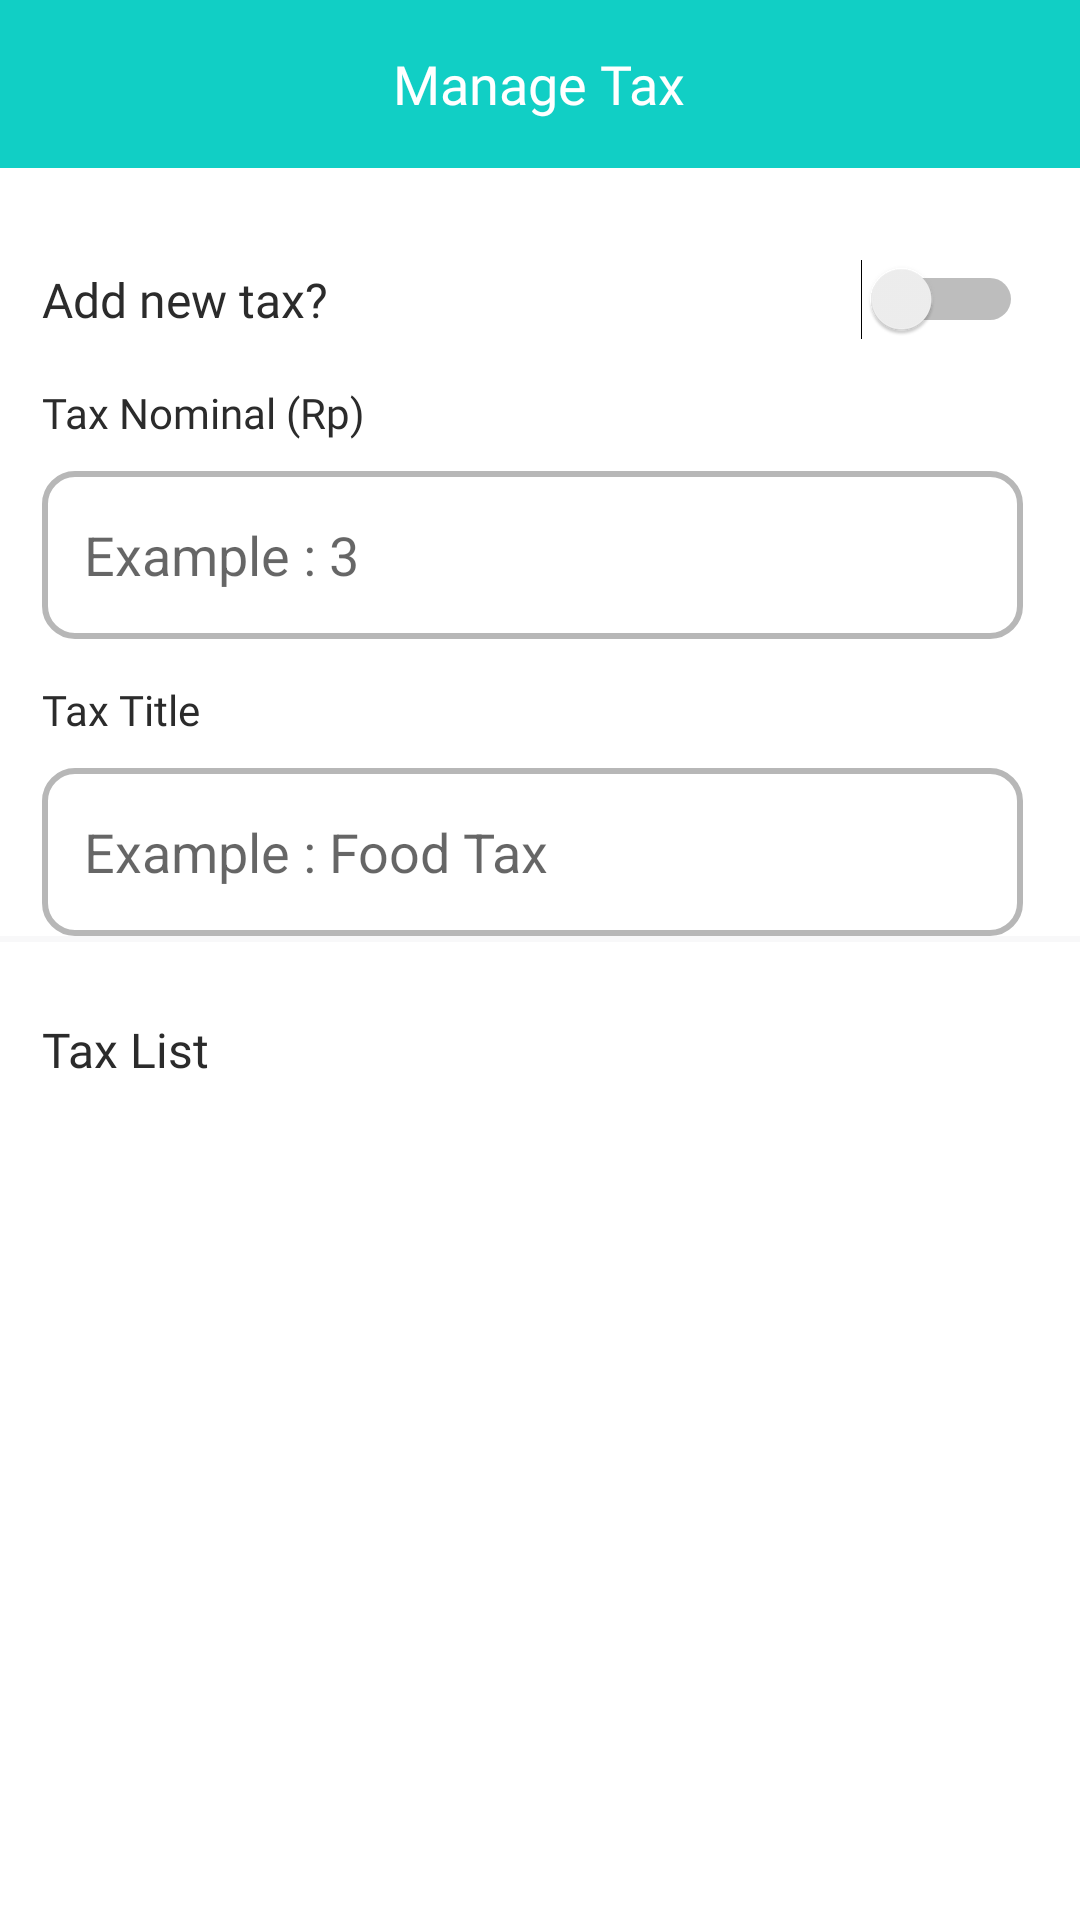

This screen was rendered from an Android layout file. Write that file and the resources it references.
<!-- AndroidManifest.xml: application theme AppTheme -->
<!-- res/layout/activity_manage_tax_screen.xml -->
<?xml version="1.0" encoding="utf-8"?>
<androidx.constraintlayout.widget.ConstraintLayout xmlns:android="http://schemas.android.com/apk/res/android"
    xmlns:app="http://schemas.android.com/apk/res-auto"
    xmlns:tools="http://schemas.android.com/tools"
    android:layout_width="match_parent"
    android:layout_height="match_parent"
    tools:context=".views.ManageTaxScreen">

    <RelativeLayout
        android:id="@+id/CustomeActionBarManageTax"
        android:layout_width="match_parent"
        android:layout_height="?attr/actionBarSize"
        android:background="@color/AppBackgroundColor"
        android:paddingStart="19dp"
        android:paddingEnd="19dp"
        app:layout_constraintEnd_toEndOf="parent"
        app:layout_constraintStart_toStartOf="parent"
        app:layout_constraintTop_toTopOf="parent">

        <ImageView
            android:id="@+id/iconBack"
            android:layout_width="wrap_content"
            android:layout_height="wrap_content"
            android:layout_centerVertical="true"
            android:src="@drawable/back_icon" />

        <TextView
            android:layout_width="wrap_content"
            android:layout_height="wrap_content"
            android:layout_centerInParent="true"
            android:fontFamily="@font/sspbold"
            android:text="@string/txtManageTax"
            android:textColor="@color/AppWhiteColor"
            android:textSize="18sp" />

    </RelativeLayout>

    <RelativeLayout
        android:id="@+id/taxAddTextButton"
        android:layout_width="match_parent"
        android:layout_height="?attr/actionBarSize"
        android:layout_marginTop="16dp"
        android:paddingStart="14dp"
        android:paddingEnd="19dp"
        app:layout_constraintEnd_toEndOf="parent"
        app:layout_constraintStart_toStartOf="parent"
        app:layout_constraintTop_toBottomOf="@id/CustomeActionBarManageTax">

        <TextView
            android:layout_width="100dp"
            android:layout_height="wrap_content"
            android:layout_centerVertical="true"
            android:fontFamily="@font/sspreguler"
            android:text="@string/txtAddNewTax"
            android:textColor="@color/AppfontColor"
            android:textSize="16sp" />

        <Switch
            android:id="@+id/btn_switch_add_tax"
            android:layout_width="wrap_content"
            android:layout_height="wrap_content"
            android:layout_alignParentEnd="true"
            android:layout_centerVertical="true" />

    </RelativeLayout>

    <RelativeLayout
        android:id="@+id/formAddNewTax"
        android:layout_width="match_parent"
        android:layout_height="wrap_content"
        android:paddingStart="14dp"
        android:paddingEnd="19dp"
        app:layout_constraintEnd_toEndOf="parent"
        app:layout_constraintStart_toStartOf="parent"
        app:layout_constraintTop_toBottomOf="@id/taxAddTextButton">

        <TextView
            android:id="@+id/txtTaxNomin"
            android:layout_width="wrap_content"
            android:layout_height="wrap_content"
            android:fontFamily="@font/sspreguler"
            android:text="@string/txtTaxNominal"
            android:textColor="@color/AppfontColor"
            android:textSize="14sp" />

        <EditText
            android:id="@+id/taxNominal"
            android:layout_width="match_parent"
            android:layout_height="?attr/actionBarSize"
            android:layout_below="@id/txtTaxNomin"
            android:layout_marginTop="10dp"
            android:background="@drawable/selector_menu"
            android:hint="@string/hintDiscountNominal"
            android:inputType="number"
            android:paddingStart="14dp"
            android:paddingEnd="14dp" />

        <TextView
            android:id="@+id/txtTaxTitle"
            android:layout_width="wrap_content"
            android:layout_height="wrap_content"
            android:layout_below="@id/taxNominal"
            android:layout_marginTop="14dp"
            android:fontFamily="@font/sspreguler"
            android:text="@string/txtTaxTitle"
            android:textColor="@color/AppfontColor"
            android:textSize="14sp" />

        <EditText
            android:id="@+id/taxTitle"
            android:layout_width="match_parent"
            android:layout_height="?attr/actionBarSize"
            android:layout_below="@id/txtTaxTitle"
            android:layout_marginTop="10dp"
            android:background="@drawable/selector_menu"
            android:hint="@string/hintTaxTitle"
            android:inputType="text"
            android:paddingStart="14dp"
            android:paddingEnd="14dp" />

    </RelativeLayout>

    <View
        android:id="@+id/InlineTaxManage"
        android:layout_width="match_parent"
        android:layout_height="2dp"
        android:background="@color/shadowWhiteOpacity5"
        app:layout_constraintEnd_toEndOf="parent"
        app:layout_constraintStart_toStartOf="parent"
        app:layout_constraintTop_toBottomOf="@id/formAddNewTax" />

    <TextView
        android:layout_width="wrap_content"
        android:layout_height="wrap_content"
        android:layout_marginTop="25dp"
        android:fontFamily="@font/sspsemibold"
        android:paddingStart="14dp"
        android:paddingEnd="19dp"
        android:text="@string/txtTaxList"
        android:textColor="@color/AppfontColor"
        android:textSize="16sp"
        app:layout_constraintStart_toStartOf="parent"
        app:layout_constraintTop_toBottomOf="@+id/InlineTaxManage" />

</androidx.constraintlayout.widget.ConstraintLayout>
<!-- resources referenced by this layout -->
<resources>
  <color name="AppBackgroundColor">#11CFC5</color>
  <color name="AppWhiteColor">#FFFFFF</color>
  <color name="AppfontColor">#2B2B2B</color>
  <color name="shadowWhiteOpacity5">#0D767680</color>
  <!-- drawable selector_menu (drawable) -->
  <?xml version="1.0" encoding="utf-8"?>
  <selector xmlns:android="http://schemas.android.com/apk/res/android">
  
      <item
          android:state_focused="true"
          android:drawable="@drawable/custome_background_form_stroke_active"
          />
      <item
          android:state_focused="false"
          android:drawable="@drawable/custome_background_form_stroke_unactive"
          />
  
  </selector>
  <string name="hintDiscountNominal">Example : 3</string>
  <string name="hintTaxTitle">Example : Food Tax</string>
  <string name="txtAddNewTax">Add new tax?</string>
  <string name="txtManageTax">Manage Tax</string>
  <string name="txtTaxList">Tax List</string>
  <string name="txtTaxNominal">Tax Nominal (Rp)</string>
  <string name="txtTaxTitle">Tax Title</string>
  <style name="AppTheme" parent="Theme.MaterialComponents.Light.NoActionBar">
          
          <item name="colorPrimary">@color/AppBackgroundColor</item>
          <item name="colorPrimaryDark">@color/AppWhiteColor</item>
          <item name="colorAccent">@color/AppBackgroundColor</item>
      </style>
  <!-- drawable custome_background_form_stroke_active (drawable) -->
  <?xml version="1.0" encoding="utf-8"?>
  <shape xmlns:android="http://schemas.android.com/apk/res/android" android:shape="rectangle">
  
      <stroke
          android:color="@color/AppBackgroundColor"
          android:width="2dp"
          />
      <corners
          android:radius="10dp"
          />
  
  </shape>
  <!-- drawable custome_background_form_stroke_unactive (drawable) -->
  <?xml version="1.0" encoding="utf-8"?>
  <shape xmlns:android="http://schemas.android.com/apk/res/android" android:shape="rectangle">
      <stroke
          android:color="@color/UnActiceSection"
          android:width="2dp"
          />
      <corners
          android:radius="10dp"
          />
  
  </shape>
  <color name="UnActiceSection">#B7B7B7</color>
</resources>
